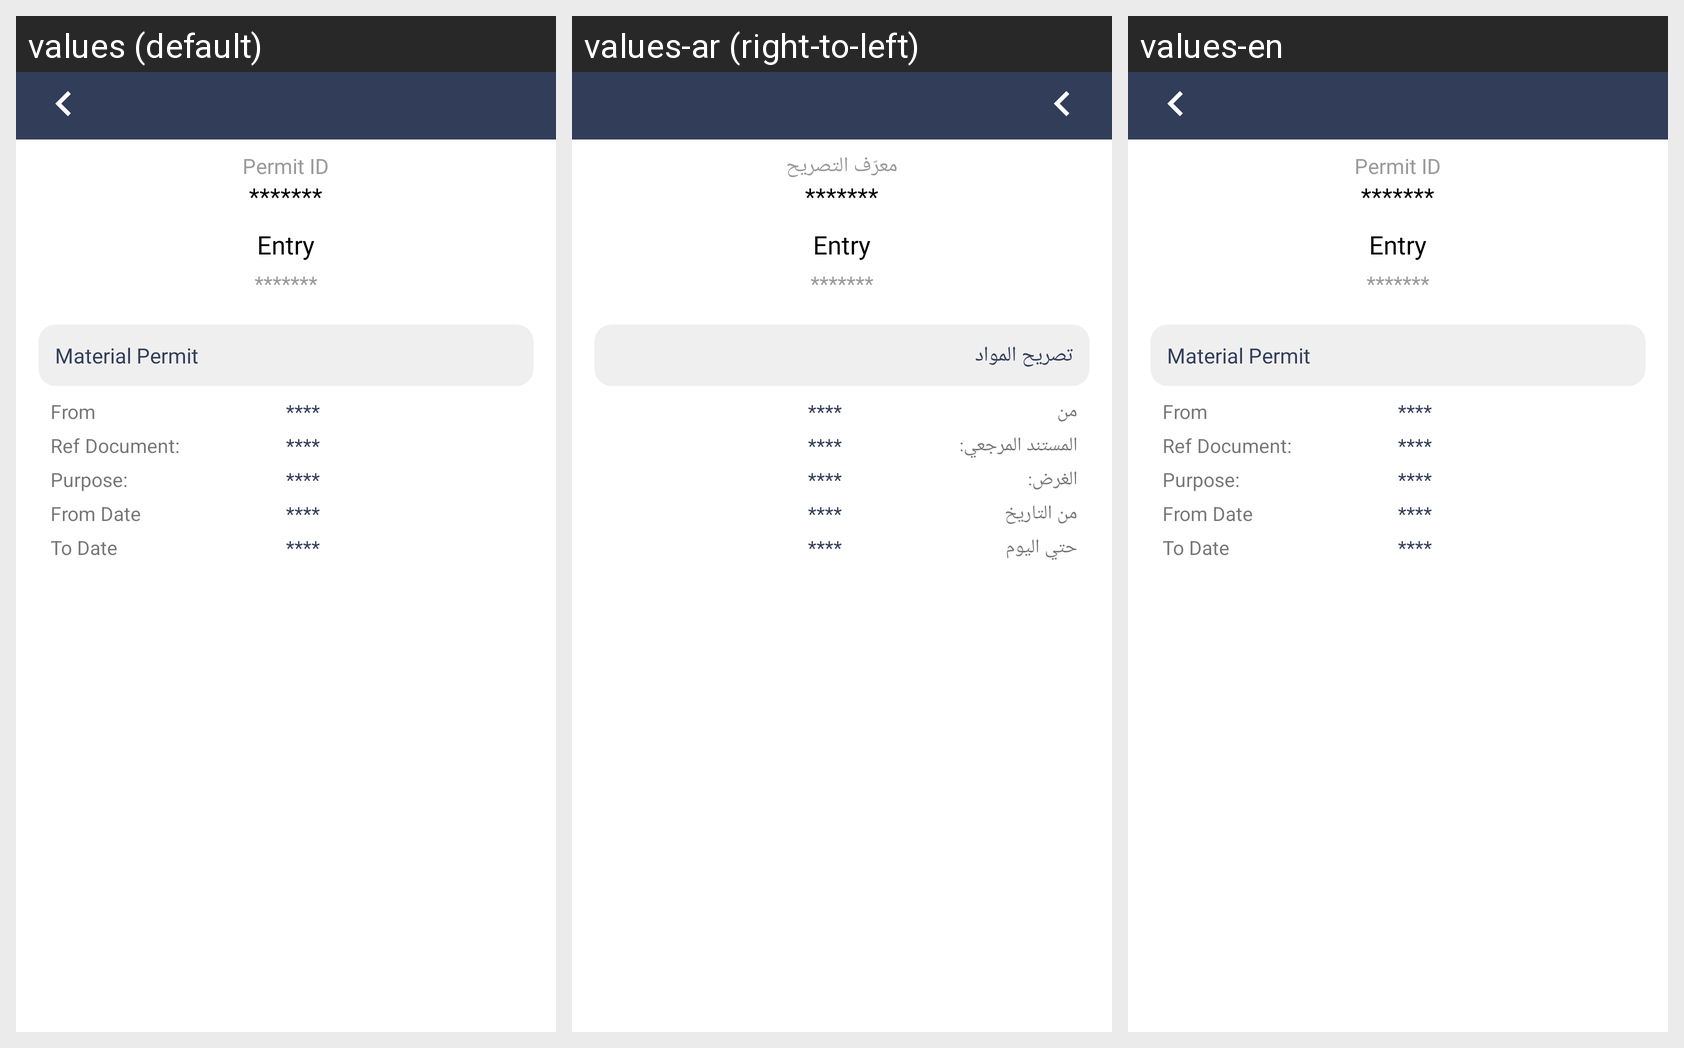

Translations of the strings shown on this Android screen, per locale in the grid:
Android screen res/layout/activity_material_permit_details.xml rendered under 3 locales, left to right: values (default), values-ar (right-to-left), values-en. Device: Nexus 5 (rendered at 1080×1920; each locale shown at half size, 540×960, under a caption strip naming it); theme AppTheme.
Strings drawn on this screen, with the default value and each locale's value (text and hints the layout hard-codes, and strings that could not be matched under every locale, appear in the picture but are not listed):

PermitID
  values: Permit ID
  values-ar: معرّف التصريح
  values-en: Permit ID

MaterialPermit
  values: Material Permit
  values-ar: تصريح المواد
  values-en: Material Permit

from
  values: From
  values-ar: من
  values-en: From

RefDocument
  values: Ref Document:
  values-ar: المستند المرجعي:
  values-en: Ref Document:

Purpose
  values: Purpose:
  values-ar: الغرض:
  values-en: Purpose:

From_Date
  values: From Date
  values-ar: من التاريخ
  values-en: From Date

to_Date
  values: To Date
  values-ar: حتي اليوم
  values-en: To Date
